Run: headless pygame with SDL's dummy video driver; simulated clock (each Clock.tick advances the game by its frame time, no real sleeping); random seed 0; keys injected as events and as key.get_pressed() state; mouse plan: one left click at the window centre at the start of phase 2, then a move to the lower-right quarter at the start of phase 3.
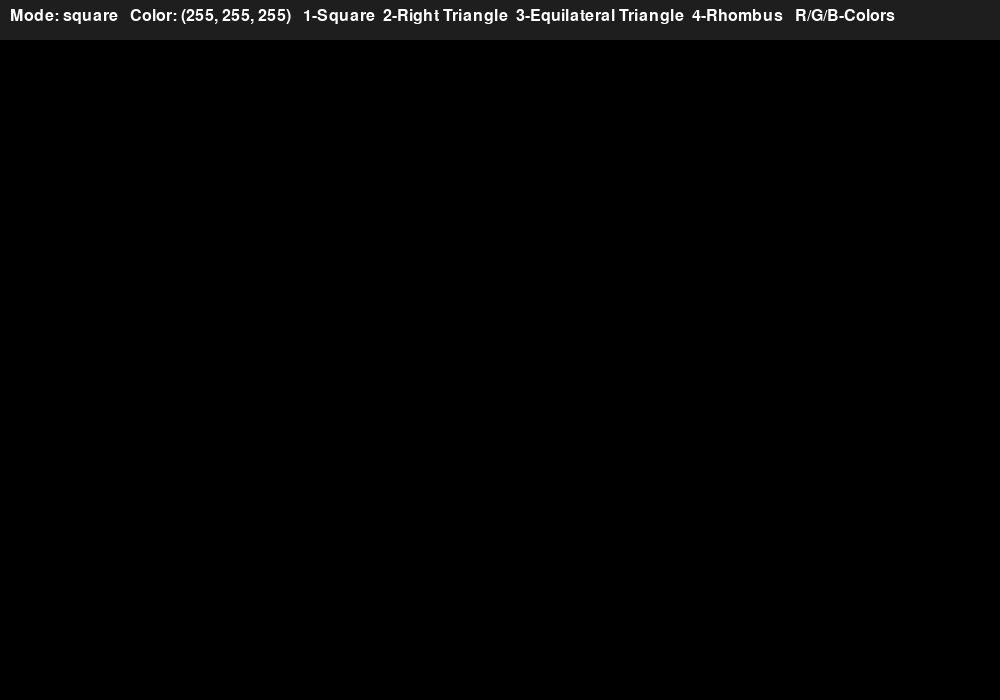
Frame 1 of 4 · flips 1–60 · no input
Frame 2 of 4 · flips 61–180 · clicked the window centre · tapped SPACE, RETURN · held RIGHT (→), D · screen unchanged from frame 1, image omitted
Frame 3 of 4 · flips 181–300 · moved the mouse to the lower-right quarter · held DOWN (↓), S · screen unchanged from frame 2, image omitted
Frame 4 of 4 · flips 301–420 · held LEFT (←), A, UP (↑), W · screen unchanged from frame 3, image omitted

The pygame program that drew these frames:

import pygame


def get_shape_points(mode, x1, y1, x2, y2):
    # This function calculates points for each shape.
    # x1, y1 are the start mouse position.
    # x2, y2 are the current or final mouse position.

    if mode == 'square':
        # For a square, width and height must be equal.
        # We take the smaller distance between x and y.
        size = min(abs(x2 - x1), abs(y2 - y1))

        # If the mouse moves to the left, square starts from x1 - size.
        if x2 < x1:
            left = x1 - size
        else:
            left = x1

        # If the mouse moves up, square starts from y1 - size.
        if y2 < y1:
            top = y1 - size
        else:
            top = y1

        # Return rectangle for drawing square.
        return pygame.Rect(left, top, size, size)

    elif mode == 'right_triangle':
        # Right triangle has three points.
        # One point is the start position.
        # Other two points are based on mouse position.
        return [(x1, y1), (x2, y1), (x1, y2)]

    elif mode == 'equilateral_triangle':
        # Equilateral triangle has all sides equal.
        # We calculate height using formula: h = sqrt(3) / 2 * side.
        length = abs(x2 - x1)
        height = (3 ** 0.5) / 2 * length

        # If mouse moves left, triangle goes to the left.
        if x2 < x1:
            length = -length

        # If mouse moves down, triangle goes down.
        if y2 > y1:
            height = -height

        # Three points of the triangle.
        coord1 = (x1, y1)
        coord2 = (x1 + length, y1)
        coord3 = (x1 + length / 2, y1 - height)

        return [coord1, coord2, coord3]

    elif mode == 'rhombus':
        # Rhombus is drawn using four points.
        # First we find the center of the rhombus.
        x_c = (x1 + x2) // 2
        y_c = (y1 + y2) // 2

        # Half width and half height of the rhombus.
        x_w = abs(x2 - x1) // 2
        y_l = abs(y2 - y1) // 2

        # Return four points: top, right, bottom, left.
        return [
            (x_c, y_c - y_l),
            (x_c + x_w, y_c),
            (x_c, y_c + y_l),
            (x_c - x_w, y_c)
        ]


def draw_shape(surface, mode, color, x1, y1, x2, y2):
    # This function draws the selected shape on the selected surface.
    # surface can be screen or canvas.

    if mode == 'square':
        # Get square rectangle and draw it.
        square = get_shape_points(mode, x1, y1, x2, y2)
        pygame.draw.rect(surface, color, square, 2)

    elif mode == 'right_triangle':
        # Get triangle points and draw polygon.
        points = get_shape_points(mode, x1, y1, x2, y2)
        pygame.draw.polygon(surface, color, points, 2)

    elif mode == 'equilateral_triangle':
        # Get equilateral triangle points and draw polygon.
        points = get_shape_points(mode, x1, y1, x2, y2)
        pygame.draw.polygon(surface, color, points, 2)

    elif mode == 'rhombus':
        # Get rhombus points and draw polygon.
        points = get_shape_points(mode, x1, y1, x2, y2)
        pygame.draw.polygon(surface, color, points, 2)


def main():
    # Start pygame.
    pygame.init()

    # Create bigger screen.
    screen = pygame.display.set_mode((1000, 700))
    pygame.display.set_caption("Paint")

    # Clock controls FPS.
    clock = pygame.time.Clock()

    # Canvas stores all finished drawings.
    # If we draw only on screen, preview would erase old shapes.
    canvas = pygame.Surface((1000, 700))
    canvas.fill((0, 0, 0))

    # Font for mode and color text.
    font = pygame.font.SysFont("Arial", 24)

    # This variable checks if mouse was pressed before.
    release_mouse = False

    # Start mouse position.
    x = 0
    y = 0

    # Default shape mode.
    mode = 'square'

    # Default color is white.
    color = (255, 255, 255)

    run = True

    while run:
        # Get pressed keyboard keys.
        pressed = pygame.key.get_pressed()

        # Check all events.
        for event in pygame.event.get():
            # Close window.
            if event.type == pygame.QUIT:
                run = False

        # Select shape mode.
        if pressed[pygame.K_1]:
            mode = 'square'

        if pressed[pygame.K_2]:
            mode = 'right_triangle'

        if pressed[pygame.K_3]:
            mode = 'equilateral_triangle'

        if pressed[pygame.K_4]:
            mode = 'rhombus'

        # Select color.
        if pressed[pygame.K_r]:
            color = (255, 0, 0)

        if pressed[pygame.K_g]:
            color = (0, 255, 0)

        if pressed[pygame.K_b]:
            color = (0, 0, 255)

        # Get mouse button state.
        mouse_click = pygame.mouse.get_pressed()

        # Get mouse position.
        mouse_cords = pygame.mouse.get_pos()

        # When left mouse button is pressed for the first time,
        # save the start position.
        if mouse_click[0] and not release_mouse:
            x, y = mouse_cords

        # When left mouse button is released,
        # draw the final shape on canvas.
        if not mouse_click[0] and release_mouse:
            x1, y1 = x, y
            x2, y2 = mouse_cords

            draw_shape(canvas, mode, color, x1, y1, x2, y2)

        # Draw saved canvas on screen.
        screen.blit(canvas, (0, 0))

        # If mouse is pressed, draw shape preview on screen.
        # This preview follows the mouse.
        if mouse_click[0]:
            x1, y1 = x, y
            x2, y2 = mouse_cords

            draw_shape(screen, mode, color, x1, y1, x2, y2)

        # Draw top panel for information.
        pygame.draw.rect(screen, (30, 30, 30), (0, 0, 1000, 40))

        # Create text with current mode and color.
        text = font.render(
            f"Mode: {mode}   Color: {color}   1-Square  2-Right Triangle  3-Equilateral Triangle  4-Rhombus   R/G/B-Colors",
            True,
            (255, 255, 255)
        )

        # Show text on the screen.
        screen.blit(text, (10, 8))

        # Save current mouse state for the next frame.
        release_mouse = mouse_click[0]

        # Update display.
        pygame.display.flip()

        # Limit game to 60 FPS.
        clock.tick(60)


# Run main function.
main()

# Close pygame.
pygame.quit()
